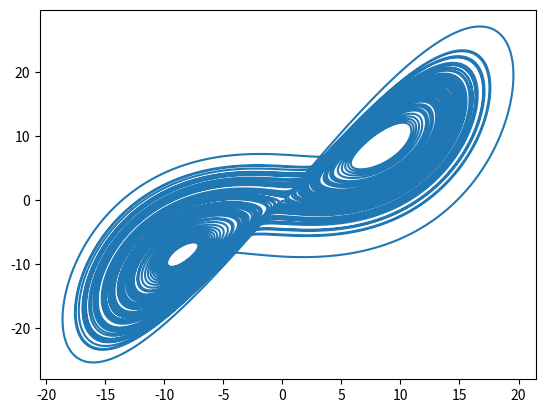

Here is the Python script that generated this plot:
import numpy as np
import matplotlib.pyplot as plt

def RK4(f,x,y,z,t,dt):   #In questo caso con f intendo la velocità quindi 
                         #questo problema va bene se ho una cosa del v=f(x,t)
    kx1=dt*f(x,y,z,t)[0]
    ky1=dt*f(x,y,z,t)[1]
    kz1=dt*f(x,y,z,t)[2]
    
    kx2=dt*f(x+kx1/2,y+ky1/2,z+kz1/2,t+dt/2)[0]
    ky2=dt*f(x+kx1/2,y+ky1/2,z+kz1/2,t+dt/2)[1]
    kz2=dt*f(x+kx1/2,y+ky1/2,z+kz1/2,t+dt/2)[2]

    kx3=dt*f(x+kx2/2,y+ky2/2,z+kz2/2,t+dt/2)[0]
    ky3=dt*f(x+kx2/2,y+ky2/2,z+kz2/2,t+dt/2)[1]
    kz3=dt*f(x+kx2/2,y+ky2/2,z+kz2/2,t+dt/2)[2]

    kx4=dt*f(x+kx3,y+ky3,z+kz3,t+dt)[0]
    ky4=dt*f(x+kx3,y+ky3,z+kz3,t+dt)[1]
    kz4=dt*f(x+kx3,y+ky3,z+kz3,t+dt)[2]

    x = x + kx1/6 + kx2/3 + kx3/3 + kx4/6
    y = y + ky1/6 + ky2/3 + ky3/3 + ky4/6
    z = z + kz1/6 + kz2/3 + kz3/3 + kz4/6
    '''
    k1 = dt * f(x,y,z,t)
    k2 = dt * f(x + k1[0]/2, y + k1[1]/2, z + k1[2]/2, t + dt/2)
    k3 = dt * f(x + k2[0]/2, y + k2[1]/2, z + k2[2]/2, t + dt/2)
    k4 = dt * f(x + k3[0], y + k3[1], z + k3[2], t + dt)

    x = x+ k1[0]/6 + k2[0]/3 + k3[0]/3 + k4[0]/6
    y = y+ k1[1]/6 + k2[1]/3 + k3[1]/3 + k4[1]/6
    z = z+ k1[2]/6 + k2[2]/3 + k3[2]/3 + k4[2]/6
    '''
    return x, y, z

def fun(x,y,z,t):
    sigma=10
    beta=8./3
    rho=28
    vx=sigma*(y-x)
    vy=rho*x-x*z-y
    vz=x*y-beta*z
    return vx, vy ,vz
    #return np.array([vx, vy, vz])

n=1000000
x=np.ones(n)
y=np.ones(n)
z=np.ones(n)
t=np.zeros(n)
dt=0.0001

for i in range (0,n-1):
    x[i+1],y[i+1],z[i+1]=RK4(fun,x[i],y[i],z[i],t[i],dt)

plt.plot(x,y)
plt.show()







